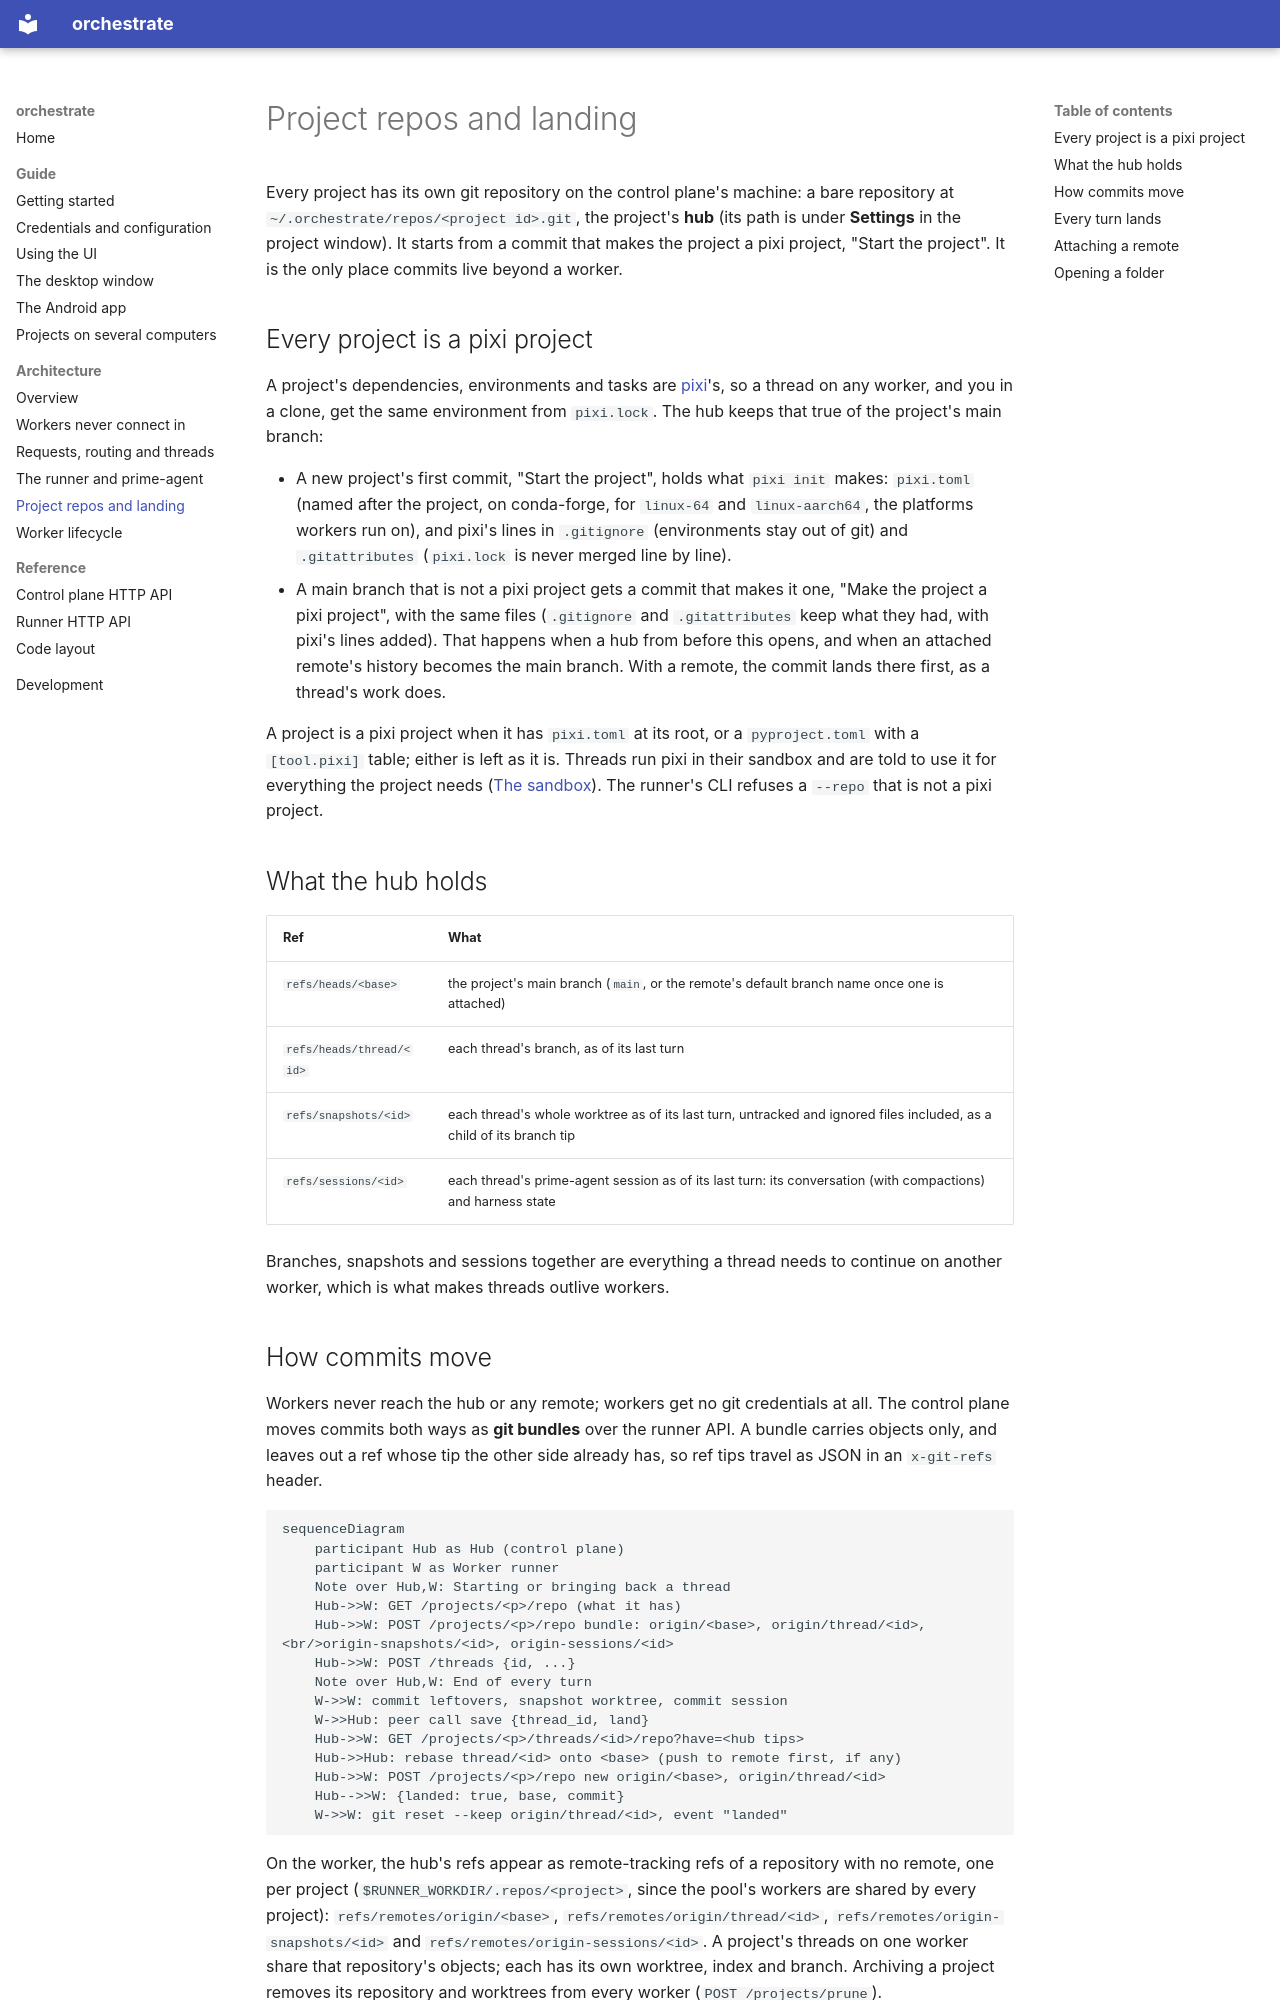

repository: nandi-conda/orchestrate · page: architecture/git/index.html · generator: mkdocs

# Project repos and landing

Every project has its own git repository on the control plane's machine: a
bare repository at `~/.orchestrate/repos/<project id>.git`, the project's
**hub** (its path is under **Settings** in the project window). It starts from
a commit that makes the project a pixi project, "Start the project". It is the
only place commits live beyond a worker.

## Every project is a pixi project

A project's dependencies, environments and tasks are [pixi](https://pixi.sh)'s,
so a thread on any worker, and you in a clone, get the same environment from
`pixi.lock`. The hub keeps that true of the project's main branch:

- A new project's first commit, "Start the project", holds what `pixi init`
  makes: `pixi.toml` (named after the project, on conda-forge, for
  `linux-64` and `linux-aarch64`, the platforms workers run on), and pixi's
  lines in `.gitignore` (environments stay out of git) and `.gitattributes`
  (`pixi.lock` is never merged line by line).
- A main branch that is not a pixi project gets a commit that makes it one,
  "Make the project a pixi project", with the same files (`.gitignore` and
  `.gitattributes` keep what they had, with pixi's lines added). That happens
  when a hub from before this opens, and when an attached remote's history
  becomes the main branch. With a remote, the commit lands there first, as a
  thread's work does.

A project is a pixi project when it has `pixi.toml` at its root, or a
`pyproject.toml` with a `[tool.pixi]` table; either is left as it is. Threads
run pixi in their sandbox and are told to use it for everything the project
needs ([The sandbox](runner.md#the-sandbox)). The runner's CLI refuses a
`--repo` that is not a pixi project.

## What the hub holds

| Ref | What |
| --- | --- |
| `refs/heads/<base>` | the project's main branch (`main`, or the remote's default branch name once one is attached) |
| `refs/heads/thread/<id>` | each thread's branch, as of its last turn |
| `refs/snapshots/<id>` | each thread's whole worktree as of its last turn, untracked and ignored files included, as a child of its branch tip |
| `refs/sessions/<id>` | each thread's prime-agent session as of its last turn: its conversation (with compactions) and harness state |

Branches, snapshots and sessions together are everything a thread needs to
continue on another worker, which is what makes threads outlive workers.

## How commits move

Workers never reach the hub or any remote; workers get no git credentials at
all. The control plane moves commits both ways as **git bundles** over the
runner API. A bundle carries objects only, and leaves out a ref whose tip the
other side already has, so ref tips travel as JSON in an `x-git-refs` header.

```mermaid
sequenceDiagram
    participant Hub as Hub (control plane)
    participant W as Worker runner
    Note over Hub,W: Starting or bringing back a thread
    Hub->>W: GET /projects/<p>/repo (what it has)
    Hub->>W: POST /projects/<p>/repo bundle: origin/<base>, origin/thread/<id>,<br/>origin-snapshots/<id>, origin-sessions/<id>
    Hub->>W: POST /threads {id, ...}
    Note over Hub,W: End of every turn
    W->>W: commit leftovers, snapshot worktree, commit session
    W->>Hub: peer call save {thread_id, land}
    Hub->>W: GET /projects/<p>/threads/<id>/repo?have=<hub tips>
    Hub->>Hub: rebase thread/<id> onto <base> (push to remote first, if any)
    Hub->>W: POST /projects/<p>/repo new origin/<base>, origin/thread/<id>
    Hub-->>W: {landed: true, base, commit}
    W->>W: git reset --keep origin/thread/<id>, event "landed"
```

On the worker, the hub's refs appear as remote-tracking refs of a repository
with no remote, one per project (`$RUNNER_WORKDIR/.repos/<project>`, since
the pool's workers are shared by every project): `refs/remotes/origin/<base>`,
`refs/remotes/origin/thread/<id>`, `refs/remotes/origin-snapshots/<id>` and
`refs/remotes/origin-sessions/<id>`. A project's threads on one worker share
that repository's objects; each has its own worktree, index and branch.
Archiving a project removes its repository and worktrees from every worker
(`POST /projects/prune`).
